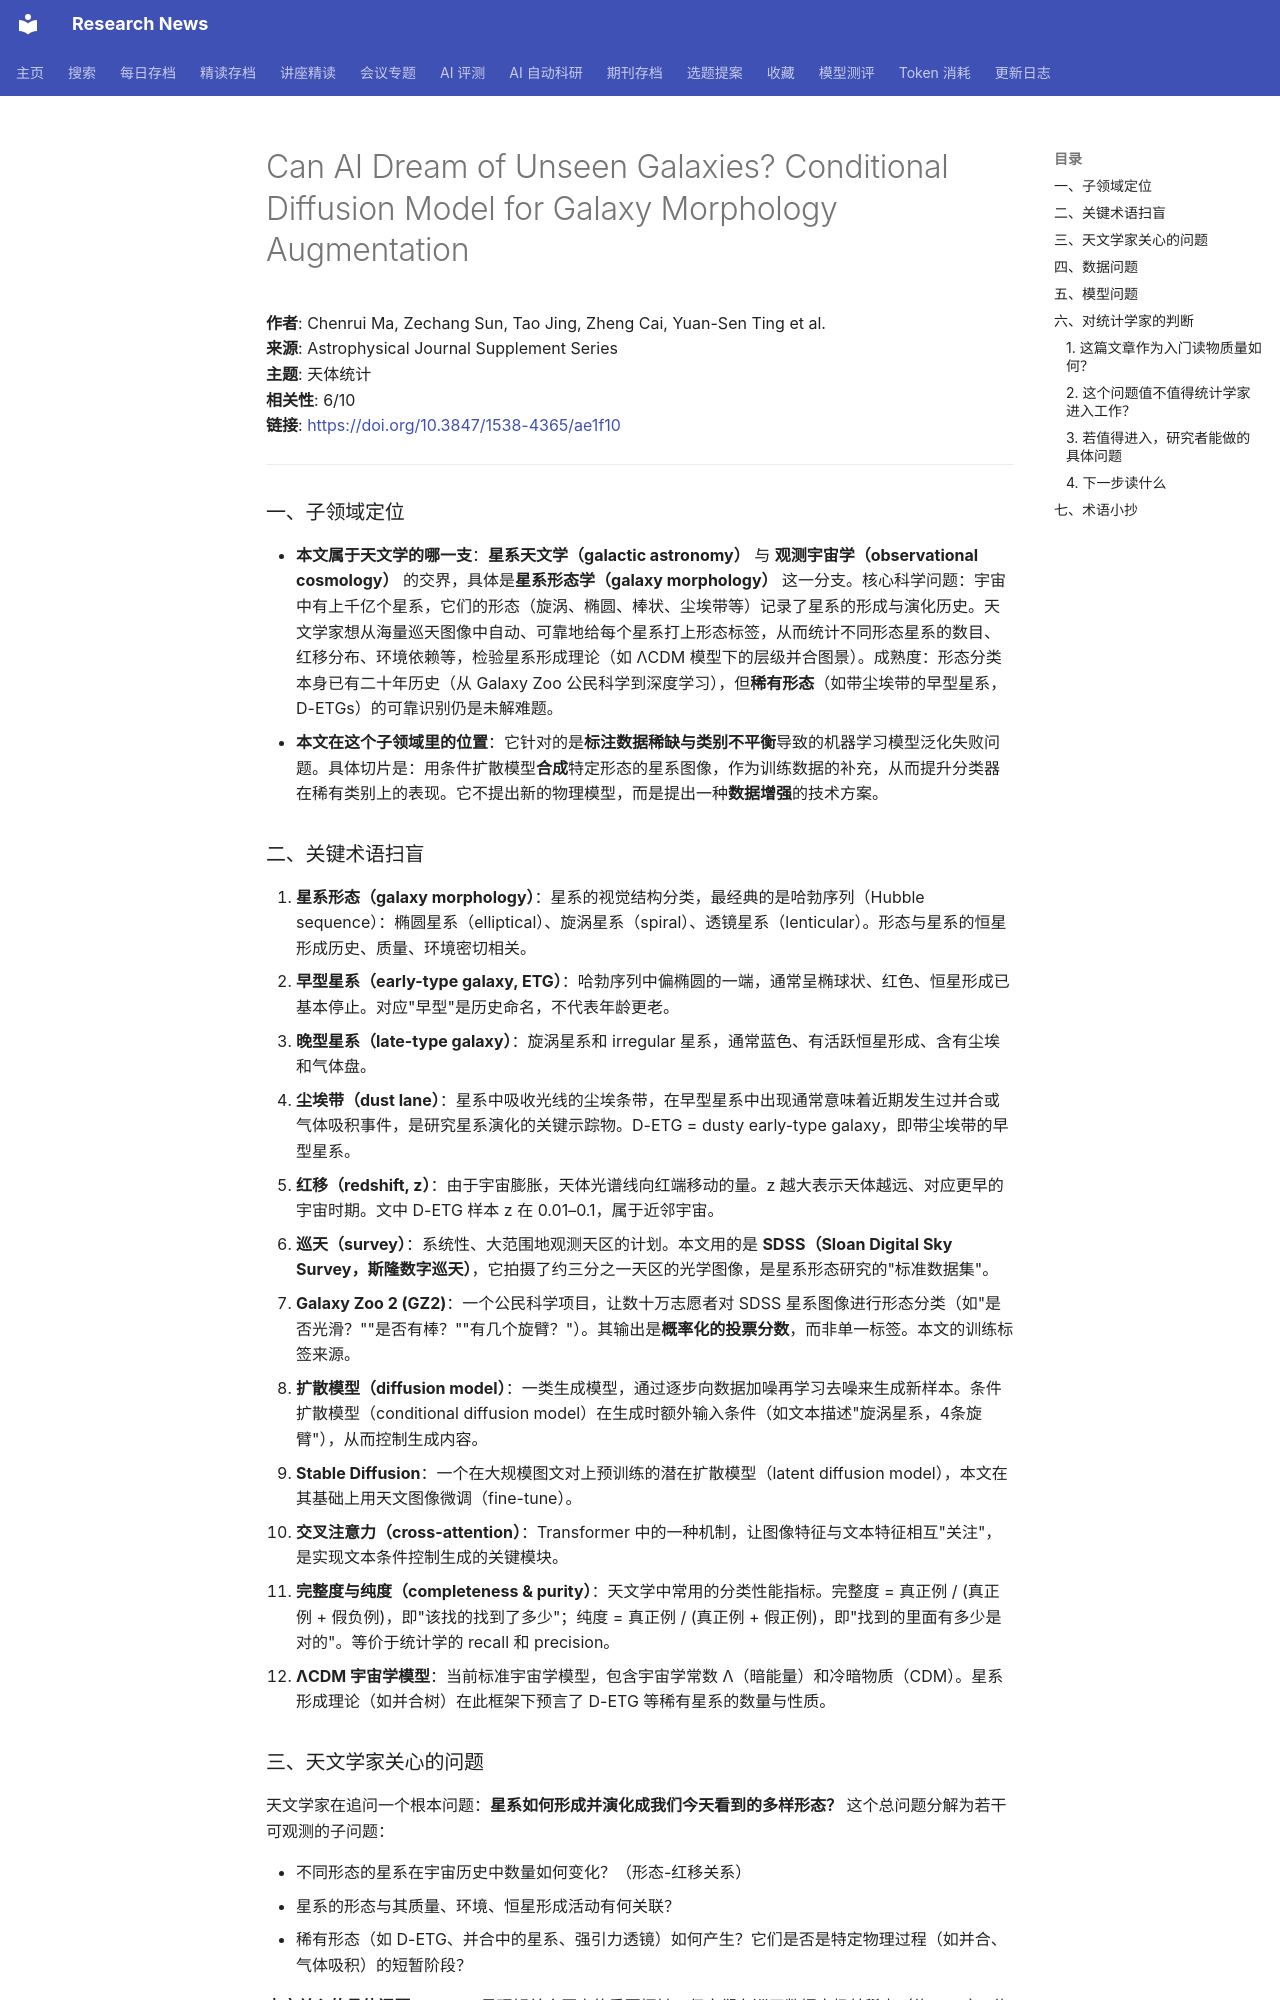

repository: cxy0714/research-news · page: deep_reads/2026-05-24-10.3847_1538-4365_ae1f10/index.html · generator: mkdocs

# Can AI Dream of Unseen Galaxies? Conditional Diffusion Model for Galaxy Morphology Augmentation

**作者**: Chenrui Ma, Zechang Sun, Tao Jing, Zheng Cai, Yuan-Sen Ting et al.  
**来源**: Astrophysical Journal Supplement Series  
**主题**: 天体统计  
**相关性**: 6/10  
**链接**: <https://doi.org/10.3847/1538-4365/ae1f10>

---

### 一、子领域定位

- **本文属于天文学的哪一支**：**星系天文学（galactic astronomy）** 与 **观测宇宙学（observational cosmology）** 的交界，具体是**星系形态学（galaxy morphology）** 这一分支。核心科学问题：宇宙中有上千亿个星系，它们的形态（旋涡、椭圆、棒状、尘埃带等）记录了星系的形成与演化历史。天文学家想从海量巡天图像中自动、可靠地给每个星系打上形态标签，从而统计不同形态星系的数目、红移分布、环境依赖等，检验星系形成理论（如 ΛCDM 模型下的层级并合图景）。成熟度：形态分类本身已有二十年历史（从 Galaxy Zoo 公民科学到深度学习），但**稀有形态**（如带尘埃带的早型星系，D-ETGs）的可靠识别仍是未解难题。
- **本文在这个子领域里的位置**：它针对的是**标注数据稀缺与类别不平衡**导致的机器学习模型泛化失败问题。具体切片是：用条件扩散模型**合成**特定形态的星系图像，作为训练数据的补充，从而提升分类器在稀有类别上的表现。它不提出新的物理模型，而是提出一种**数据增强**的技术方案。

### 二、关键术语扫盲

1. **星系形态（galaxy morphology）**：星系的视觉结构分类，最经典的是哈勃序列（Hubble sequence）：椭圆星系（elliptical）、旋涡星系（spiral）、透镜星系（lenticular）。形态与星系的恒星形成历史、质量、环境密切相关。
2. **早型星系（early-type galaxy, ETG）**：哈勃序列中偏椭圆的一端，通常呈椭球状、红色、恒星形成已基本停止。对应"早型"是历史命名，不代表年龄更老。
3. **晚型星系（late-type galaxy）**：旋涡星系和 irregular 星系，通常蓝色、有活跃恒星形成、含有尘埃和气体盘。
4. **尘埃带（dust lane）**：星系中吸收光线的尘埃条带，在早型星系中出现通常意味着近期发生过并合或气体吸积事件，是研究星系演化的关键示踪物。D-ETG = dusty early-type galaxy，即带尘埃带的早型星系。
5. **红移（redshift, z）**：由于宇宙膨胀，天体光谱线向红端移动的量。z 越大表示天体越远、对应更早的宇宙时期。文中 D-ETG 样本 z 在 0.01–0.1，属于近邻宇宙。
6. **巡天（survey）**：系统性、大范围地观测天区的计划。本文用的是 **SDSS（Sloan Digital Sky Survey，斯隆数字巡天）**，它拍摄了约三分之一天区的光学图像，是星系形态研究的"标准数据集"。
7. **Galaxy Zoo 2 (GZ2)**：一个公民科学项目，让数十万志愿者对 SDSS 星系图像进行形态分类（如"是否光滑？""是否有棒？""有几个旋臂？"）。其输出是**概率化的投票分数**，而非单一标签。本文的训练标签来源。
8. **扩散模型（diffusion model）**：一类生成模型，通过逐步向数据加噪再学习去噪来生成新样本。条件扩散模型（conditional diffusion model）在生成时额外输入条件（如文本描述"旋涡星系，4条旋臂"），从而控制生成内容。
9. **Stable Diffusion**：一个在大规模图文对上预训练的潜在扩散模型（latent diffusion model），本文在其基础上用天文图像微调（fine-tune）。
10. **交叉注意力（cross-attention）**：Transformer 中的一种机制，让图像特征与文本特征相互"关注"，是实现文本条件控制生成的关键模块。
11. **完整度与纯度（completeness & purity）**：天文学中常用的分类性能指标。完整度 = 真正例 / (真正例 + 假负例)，即"该找的找到了多少"；纯度 = 真正例 / (真正例 + 假正例)，即"找到的里面有多少是对的"。等价于统计学的 recall 和 precision。
12. **ΛCDM 宇宙学模型**：当前标准宇宙学模型，包含宇宙学常数 Λ（暗能量）和冷暗物质（CDM）。星系形成理论（如并合树）在此框架下预言了 D-ETG 等稀有星系的数量与性质。
